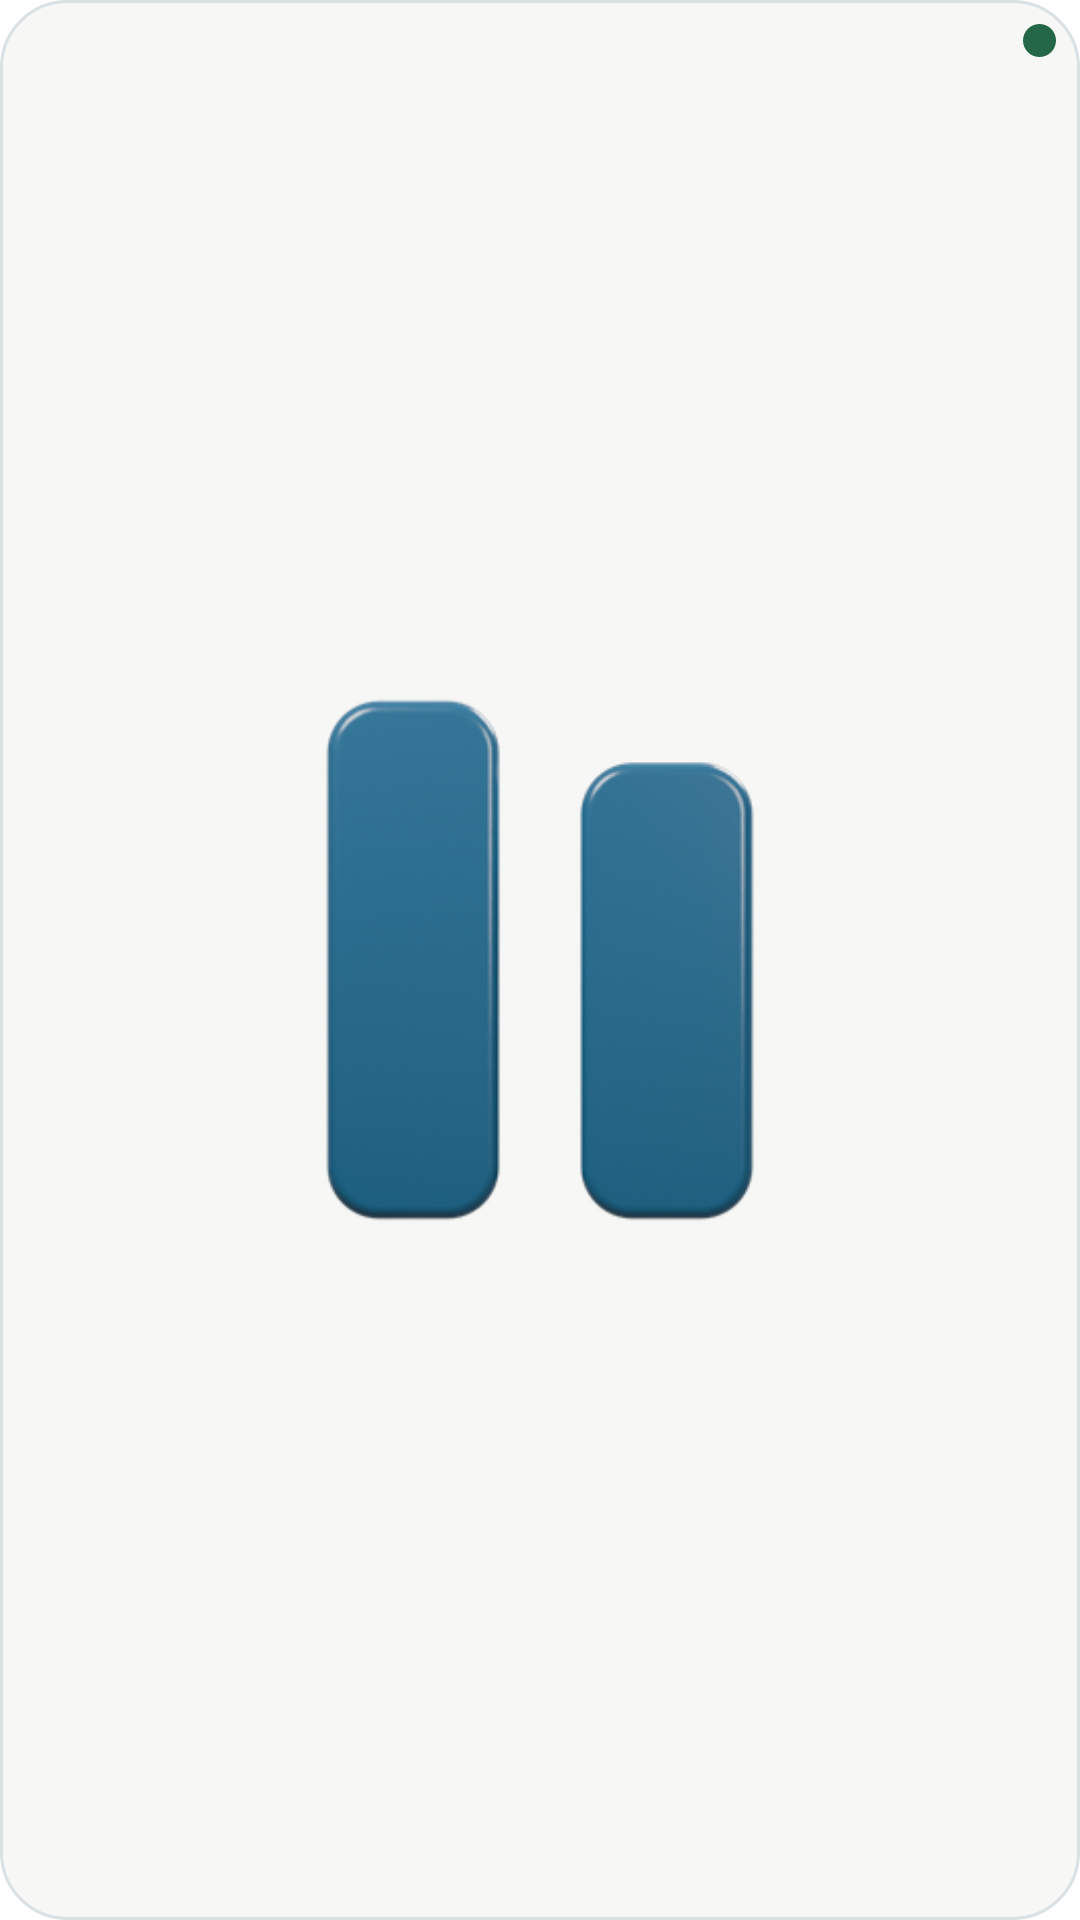

Write the Android layout XML for this screen, with the resource values it uses.
<!-- AndroidManifest.xml: application theme Theme.TimeOut -->
<!-- res/layout/widget_timeout_icon.xml -->
<?xml version="1.0" encoding="utf-8"?>
<FrameLayout xmlns:android="http://schemas.android.com/apk/res/android"
    android:id="@+id/widget_root" android:layout_width="match_parent" android:layout_height="match_parent"
    android:background="@drawable/widget_icon_background" android:padding="8dp">
    <ImageView android:id="@+id/widget_action" android:layout_width="match_parent" android:layout_height="match_parent"
        android:src="@drawable/ic_logo_foreground_3d" android:scaleType="fitCenter"
        android:contentDescription="@string/widget_pause_app" />
    <ImageView android:id="@+id/widget_status_dot" android:layout_width="11dp" android:layout_height="11dp"
        android:layout_gravity="top|end" android:src="@drawable/widget_dot_ready" android:contentDescription="@null" />
</FrameLayout>
<!-- resources referenced by this layout -->
<resources>
  <!-- drawable ic_logo_foreground_3d: png bitmap (drawable-nodpi, 44677 bytes) -->
  <!-- drawable widget_dot_ready (drawable) -->
  <shape xmlns:android="http://schemas.android.com/apk/res/android" android:shape="oval">
      <solid android:color="#246747" />
  </shape>
  <!-- drawable widget_icon_background (drawable) -->
  <shape xmlns:android="http://schemas.android.com/apk/res/android" android:shape="rectangle">
      <solid android:color="@color/widget_surface" />
      <stroke android:width="1dp" android:color="@color/widget_outline" />
      <corners android:radius="22dp" />
  </shape>
  <string name="widget_pause_app">Pause an app</string>
  <style name="Theme.TimeOut" parent="android:style/Theme.Material.Light.NoActionBar">
          <item name="android:fontFamily">sans</item>
          <item name="android:windowLightStatusBar">true</item>
          <item name="android:windowActionModeOverlay">true</item>
          <item name="android:windowBackground">@color/timeout_background</item>
          <item name="android:colorAccent">@color/timeout_primary</item>
      </style>
  <color name="widget_surface">#F7F8F6</color>
  <color name="widget_outline">#D9E1E4</color>
</resources>
